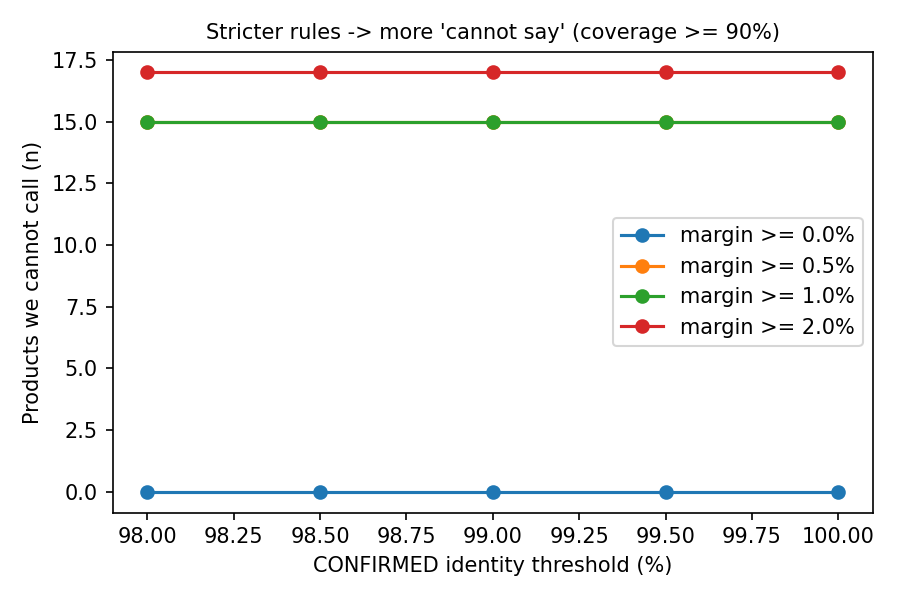

The data file committed next to this chart (first rows):
conf_ident	min_margin	min_cov	products	called	agree	agreement	inconclusive
98.0	0.0	80.0	19	19	19	1.0	0
98.0	0.0	90.0	19	19	19	1.0	0
98.0	0.0	95.0	19	19	19	1.0	0
98.0	0.5	80.0	19	4	4	1.0	15
98.0	0.5	90.0	19	4	4	1.0	15
98.0	0.5	95.0	19	4	4	1.0	15
98.0	1.0	80.0	19	4	4	1.0	15
98.0	1.0	90.0	19	4	4	1.0	15
98.0	1.0	95.0	19	4	4	1.0	15
98.0	2.0	80.0	19	3	3	1.0	16
98.0	2.0	90.0	19	2	2	1.0	17
98.0	2.0	95.0	19	2	2	1.0	17
98.5	0.0	80.0	19	19	19	1.0	0
98.5	0.0	90.0	19	19	19	1.0	0
98.5	0.0	95.0	19	19	19	1.0	0
98.5	0.5	80.0	19	4	4	1.0	15
98.5	0.5	90.0	19	4	4	1.0	15
98.5	0.5	95.0	19	4	4	1.0	15
98.5	1.0	80.0	19	4	4	1.0	15
98.5	1.0	90.0	19	4	4	1.0	15
98.5	1.0	95.0	19	4	4	1.0	15
98.5	2.0	80.0	19	3	3	1.0	16
98.5	2.0	90.0	19	2	2	1.0	17
98.5	2.0	95.0	19	2	2	1.0	17
99.0	0.0	80.0	19	19	19	1.0	0
99.0	0.0	90.0	19	19	19	1.0	0
99.0	0.0	95.0	19	19	19	1.0	0
99.0	0.5	80.0	19	4	4	1.0	15
99.0	0.5	90.0	19	4	4	1.0	15
99.0	0.5	95.0	19	4	4	1.0	15
99.0	1.0	80.0	19	4	4	1.0	15
99.0	1.0	90.0	19	4	4	1.0	15
99.0	1.0	95.0	19	4	4	1.0	15
99.0	2.0	80.0	19	2	2	1.0	17
99.0	2.0	90.0	19	2	2	1.0	17
99.0	2.0	95.0	19	2	2	1.0	17
99.5	0.0	80.0	19	19	19	1.0	0
99.5	0.0	90.0	19	19	19	1.0	0
99.5	0.0	95.0	19	19	19	1.0	0
99.5	0.5	80.0	19	4	4	1.0	15
99.5	0.5	90.0	19	4	4	1.0	15
99.5	0.5	95.0	19	4	4	1.0	15
99.5	1.0	80.0	19	4	4	1.0	15
99.5	1.0	90.0	19	4	4	1.0	15
99.5	1.0	95.0	19	4	4	1.0	15
99.5	2.0	80.0	19	2	2	1.0	17
99.5	2.0	90.0	19	2	2	1.0	17
99.5	2.0	95.0	19	2	2	1.0	17
100.0	0.0	80.0	19	19	19	1.0	0
100.0	0.0	90.0	19	19	19	1.0	0
100.0	0.0	95.0	19	19	19	1.0	0
100.0	0.5	80.0	19	4	4	1.0	15
100.0	0.5	90.0	19	4	4	1.0	15
100.0	0.5	95.0	19	4	4	1.0	15
100.0	1.0	80.0	19	4	4	1.0	15
100.0	1.0	90.0	19	4	4	1.0	15
100.0	1.0	95.0	19	4	4	1.0	15
100.0	2.0	80.0	19	2	2	1.0	17
100.0	2.0	90.0	19	2	2	1.0	17
100.0	2.0	95.0	19	2	2	1.0	17
